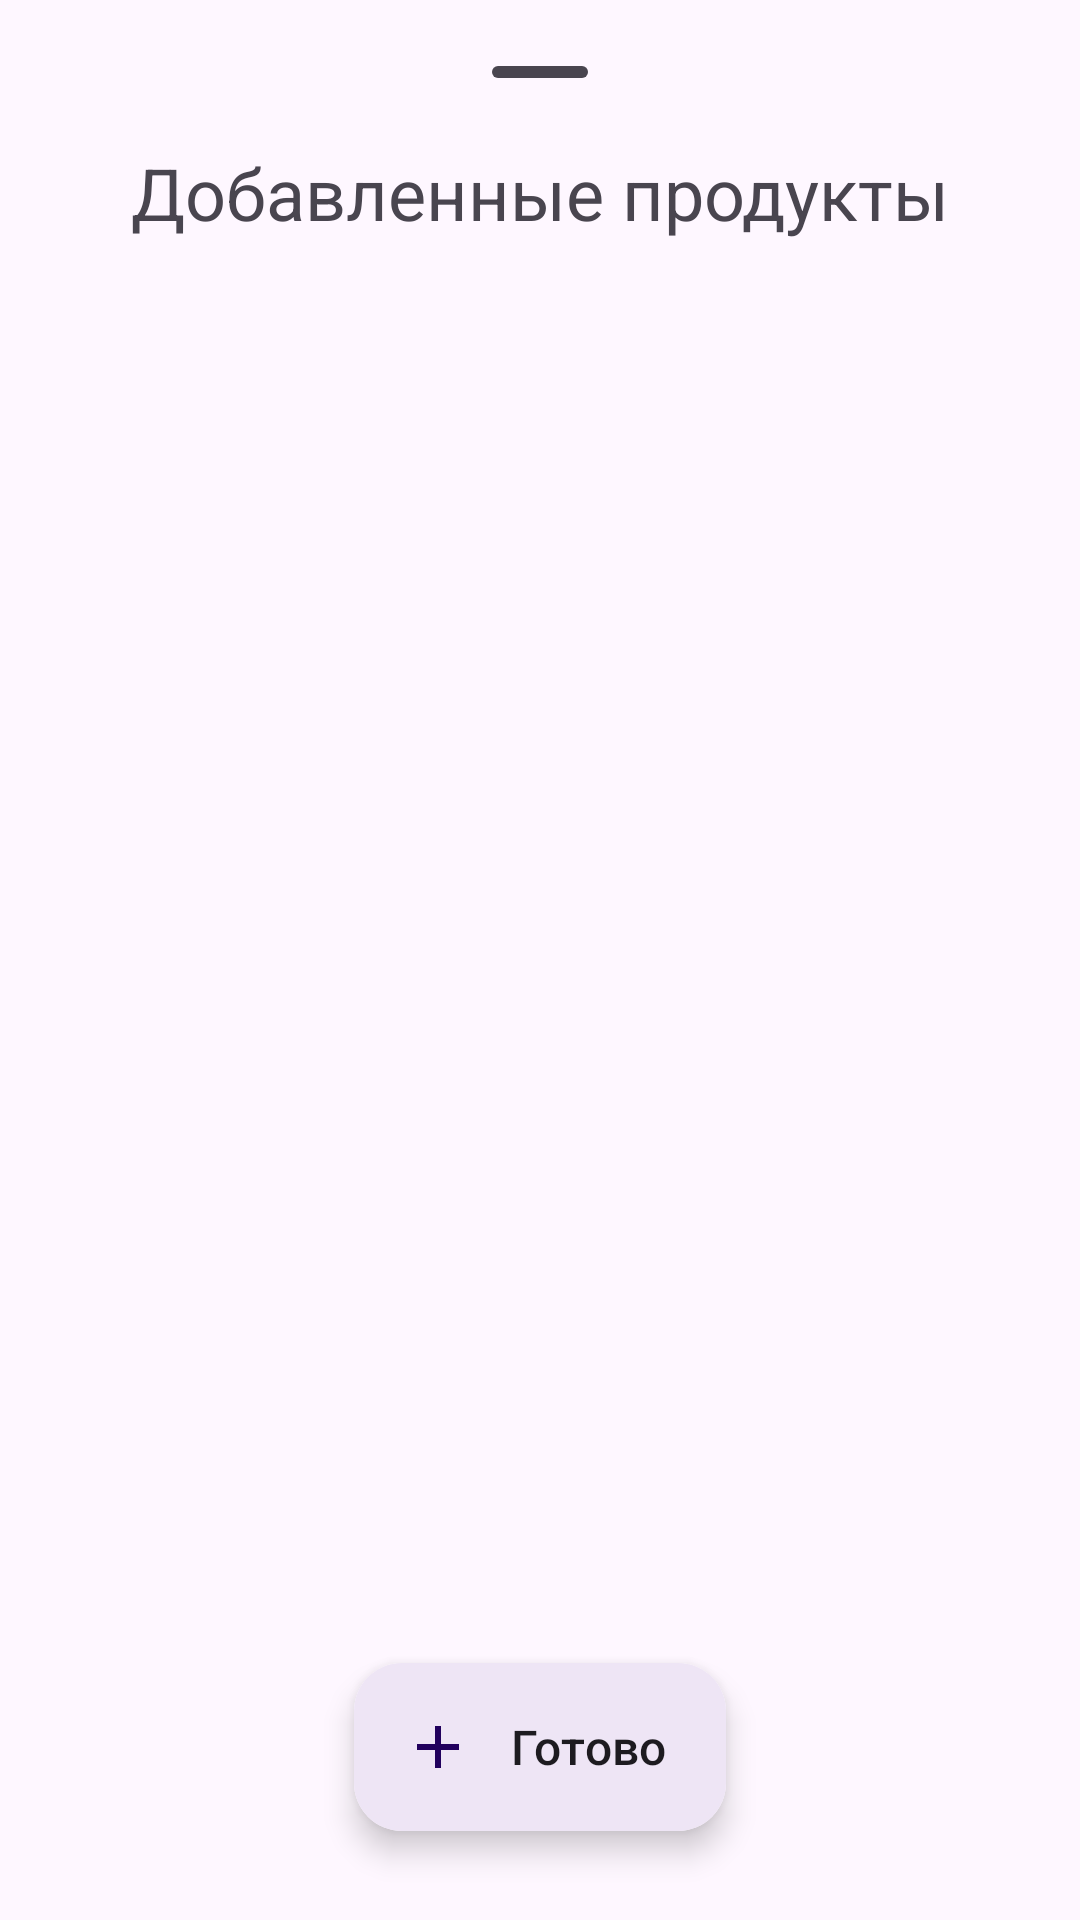

This screen was rendered from an Android layout file. Write that file and the resources it references.
<!-- AndroidManifest.xml: application theme Theme.MyDishes -->
<!-- res/layout/bottom_sheet_added_ingredients.xml -->
<?xml version="1.0" encoding="utf-8"?>
<LinearLayout xmlns:android="http://schemas.android.com/apk/res/android"
    xmlns:app="http://schemas.android.com/apk/res-auto"
    android:layout_width="match_parent"
    android:layout_height="wrap_content"
    xmlns:tools="http://schemas.android.com/tools"
    android:background="?attr/colorSurface"
    android:orientation="vertical">

    
    <com.google.android.material.bottomsheet.BottomSheetDragHandleView
        android:id="@+id/drag_handle"
        android:layout_width="match_parent"
        android:layout_height="wrap_content"
        android:paddingVertical="8dp" />

    
    <TextView
        android:id="@+id/bottom_sheet_added_ingredients_title"
        android:layout_width="match_parent"
        android:layout_height="wrap_content"
        android:gravity="center"
        android:paddingBottom="12dp"
        android:text="@string/addedProducts"
        android:textSize="24sp" />

    
    <androidx.recyclerview.widget.RecyclerView
        android:id="@+id/bottom_sheet_added_ingredients_recycler"
        android:layout_width="match_parent"
        android:layout_height="450dp"
        android:layout_marginBottom="12dp"
        android:clipToPadding="false"
        android:overScrollMode="ifContentScrolls"
        tools:listitem="@layout/list_item_product" />

    <com.google.android.material.floatingactionbutton.ExtendedFloatingActionButton
        android:id="@+id/addProductButton"
        android:layout_width="wrap_content"
        android:layout_height="wrap_content"
        android:layout_gravity="center"
        android:backgroundTint="?attr/colorSurface"
        android:contentDescription="@string/add_choosing_products_button"
        android:text="@string/add_button"
        android:textColor="?attr/colorOnSurface"
        android:textSize="16sp"
        app:icon="@drawable/baseline_add_24" />

</LinearLayout>
<!-- res/layout/list_item_product.xml (included above) -->
<?xml version="1.0" encoding="utf-8"?>
<androidx.constraintlayout.widget.ConstraintLayout xmlns:android="http://schemas.android.com/apk/res/android"
    xmlns:app="http://schemas.android.com/apk/res-auto"
    xmlns:tools="http://schemas.android.com/tools"
    android:id="@+id/recyclerViewDishes"
    android:layout_width="match_parent"
    android:layout_height="115dp"
    android:backgroundTint="?attr/colorBackgroundFloating">

    <com.google.android.material.imageview.ShapeableImageView
        android:id="@+id/productImage"
        android:layout_width="0dp"
        android:layout_height="0dp"
        android:contentDescription="@string/productsPhoto"
        android:scaleType="centerCrop"
        app:layout_constraintBottom_toTopOf="@id/divider"
        app:layout_constraintWidth_percent="0.25"
        app:layout_constraintEnd_toEndOf="parent"
        app:layout_constraintHeight_percent="0.9"
        app:layout_constraintHorizontal_bias="0.05"
        app:layout_constraintStart_toStartOf="parent"
        app:layout_constraintTop_toTopOf="parent"
        app:shapeAppearanceOverlay="@style/ShapeAppearance.Material3.Corner.Large"
        tools:srcCompat="@tools:sample/backgrounds/scenic" />

    <TextView
        android:id="@+id/productName"
        android:layout_width="0dp"
        android:layout_height="wrap_content"
        android:layout_marginHorizontal="15dp"
        android:ellipsize="end"
        android:maxLines="4"
        android:textColor="?attr/colorOnSurface"
        android:textSize="16sp"
        app:layout_constraintBottom_toBottomOf="parent"
        app:layout_constraintEnd_toStartOf="@id/productMass"
        android:text="@string/test_product_name"
        app:layout_constraintHorizontal_weight="1.0"
        app:layout_constraintStart_toEndOf="@id/productImage"
        app:layout_constraintTop_toTopOf="parent" />

    <TextView
        android:id="@+id/productMass"
        android:layout_width="0dp"
        android:layout_height="wrap_content"
        android:layout_marginHorizontal="15dp"
        android:alpha="0.7"
        android:ellipsize="end"
        android:maxLines="1"
        android:textAlignment="textEnd"
        android:textColor="?attr/colorOnSurface"
        android:textSize="16sp"
        app:layout_constraintBottom_toBottomOf="parent"
        app:layout_constraintEnd_toEndOf="parent"
        android:text="250"
        app:layout_constraintStart_toEndOf="@id/productName"
        app:layout_constraintHorizontal_weight="0.35"
        app:layout_constraintTop_toTopOf="parent" />

    <com.google.android.material.divider.MaterialDivider
        android:id="@+id/divider"
        android:layout_width="0dp"
        android:layout_height="1dp"
        android:layout_marginHorizontal="20dp"
        android:alpha="0.7"
        android:backgroundTint="?attr/colorOnSurface"
        app:layout_constraintBottom_toBottomOf="parent"
        app:layout_constraintEnd_toEndOf="parent"
        app:layout_constraintStart_toStartOf="parent" />

</androidx.constraintlayout.widget.ConstraintLayout>
<!-- resources referenced by this layout -->
<resources>
  <!-- drawable baseline_add_24 (drawable) -->
  <vector xmlns:android="http://schemas.android.com/apk/res/android"
      android:width="24dp"
      android:height="24dp"
      android:tint="?attr/colorOnBackground"
      android:viewportWidth="24"
      android:viewportHeight="24">
  
      <path
          android:fillColor="@android:color/white"
          android:pathData="M19,13h-6v6h-2v-6H5v-2h6V5h2v6h6v2z" />
  
  </vector>
  <string name="add_button">Готово</string>
  <string name="add_choosing_products_button">Кнопка для добавления выбранных продуктов</string>
  <string name="addedProducts">Добавленные продукты</string>
  <string name="productsPhoto">Фото продукта</string>
  <style name="Theme.MyDishes" parent="Base.Theme.MyDishes" />
  <style name="Base.Theme.MyDishes" parent="Theme.Material3.DayNight.NoActionBar">
          
          
      </style>
</resources>
